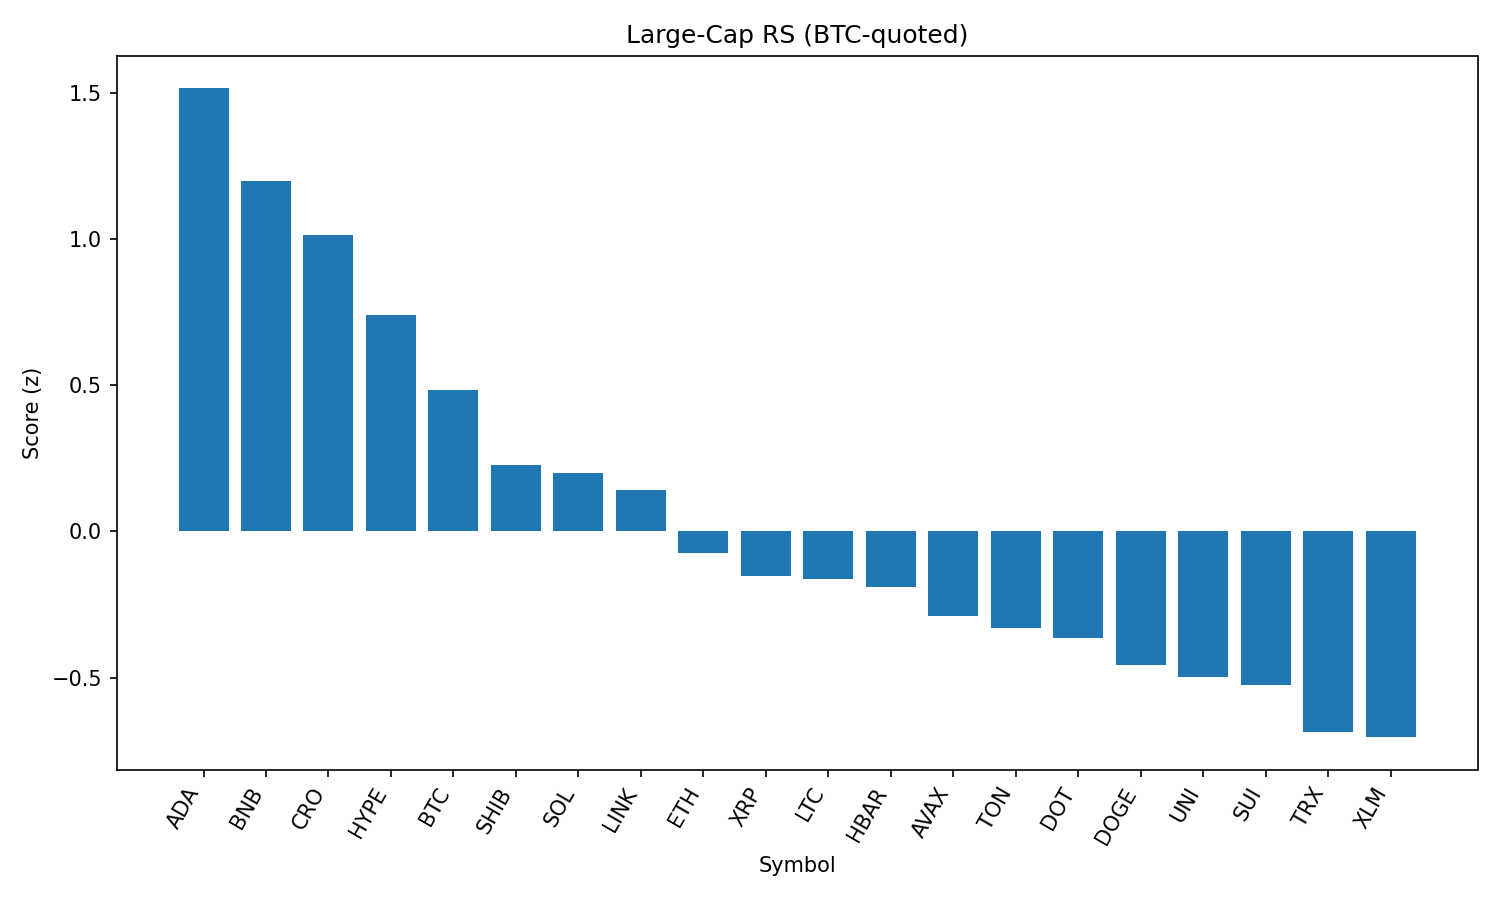

The data file committed next to this chart (first rows):
rank, name, symbol, price_btc, price_usd, pct_1h_btc, pct_24h_btc, pct_7d_btc, market_cap_rank, market_cap_usd, volume_usd, score
1, Cardano, ADA, 7.77e-06, 0.8759, 0.7542, -1.268, -0.8792, 11, 32013507534, 2974665898, 1.516
2, BNB, BNB, 0.007706, 868.8, 0.1943, 1.646, 6.376, 5, 120921762902, 2224796072, 1.201
3, Cronos, CRO, 1.43e-06, 0.1615, -0.2063, 3.483, 13.69, 36, 5421847807, 44312871, 1.013
4, Hyperliquid, HYPE, 0.0004098, 46.2, -0.4023, 5.335, 8.269, 14, 15413264601, 524375709, 0.7406
5, Bitcoin, BTC, 1.0, 112725, 0.0, 0.0, 0.0, 1, 2245153394326, 57699956041, 0.4851
6, Shiba Inu, SHIB, 1.09993e-10, 1.24e-05, 0.03452, -2.171, 0.861, 29, 7313956488, 357197188, 0.2284
7, Solana, SOL, 0.001755, 197.9, -0.1476, -2.878, 11.23, 6, 106963625098, 13446225793, 0.2014
8, Chainlink, LINK, 0.0002187, 24.66, 0.04873, -2.948, 0.5592, 13, 16750854930, 2320109543, 0.1417
9, Ethereum, ETH, 0.04101, 4623, -0.3017, -2.789, 9.443, 2, 558844277814, 55290479819, -0.07436
10, XRP, XRP, 2.626e-05, 2.96, -0.3215, -0.7181, 1.433, 3, 176147152244, 6970954548, -0.1533
11, Litecoin, LTC, 0.0009979, 112.5, 0.05707, -4.631, -2.124, 26, 8572152058, 1069884307, -0.1623
12, Hedera, HBAR, 2.12e-06, 0.2393, -0.2488, -1.694, 0.831, 23, 10153301828, 416393587, -0.1903
13, Avalanche, AVAX, 0.0002154, 24.29, -0.2567, -3.569, 5.605, 22, 10263417004, 995613647, -0.2884
14, Toncoin, TON, 2.862e-05, 3.23, -0.2711, -1.835, -1.566, 27, 8282579967, 230946350, -0.3296
15, Polkadot, DOT, 3.449e-05, 3.89, -0.2836, -2.916, 2.208, 34, 5917347798, 483601863, -0.3648
16, Dogecoin, DOGE, 1.95e-06, 0.2195, -0.2458, -3.856, 1.125, 10, 33094968426, 3839963220, -0.4579
17, Uniswap, UNI, 9.027e-05, 10.18, -0.03257, -6.534, -0.05488, 32, 6117804333, 592613315, -0.4975
18, Sui, SUI, 3.087e-05, 3.48, -0.3085, -3.223, -0.1456, 19, 12233304415, 2288049783, -0.526
19, TRON, TRX, 3.12e-06, 0.3523, -0.54, -2.436, 3.659, 9, 33345834329, 1713818093, -0.6846
20, Stellar, XLM, 3.5e-06, 0.3941, -0.4948, -1.914, -1.107, 18, 12351303306, 395098445, -0.7041
21, Bitcoin Cash, BCH, 0.004981, 561.5, -0.6626, -3.974, 2.139, 21, 11189420563, 249413988, -1.152
